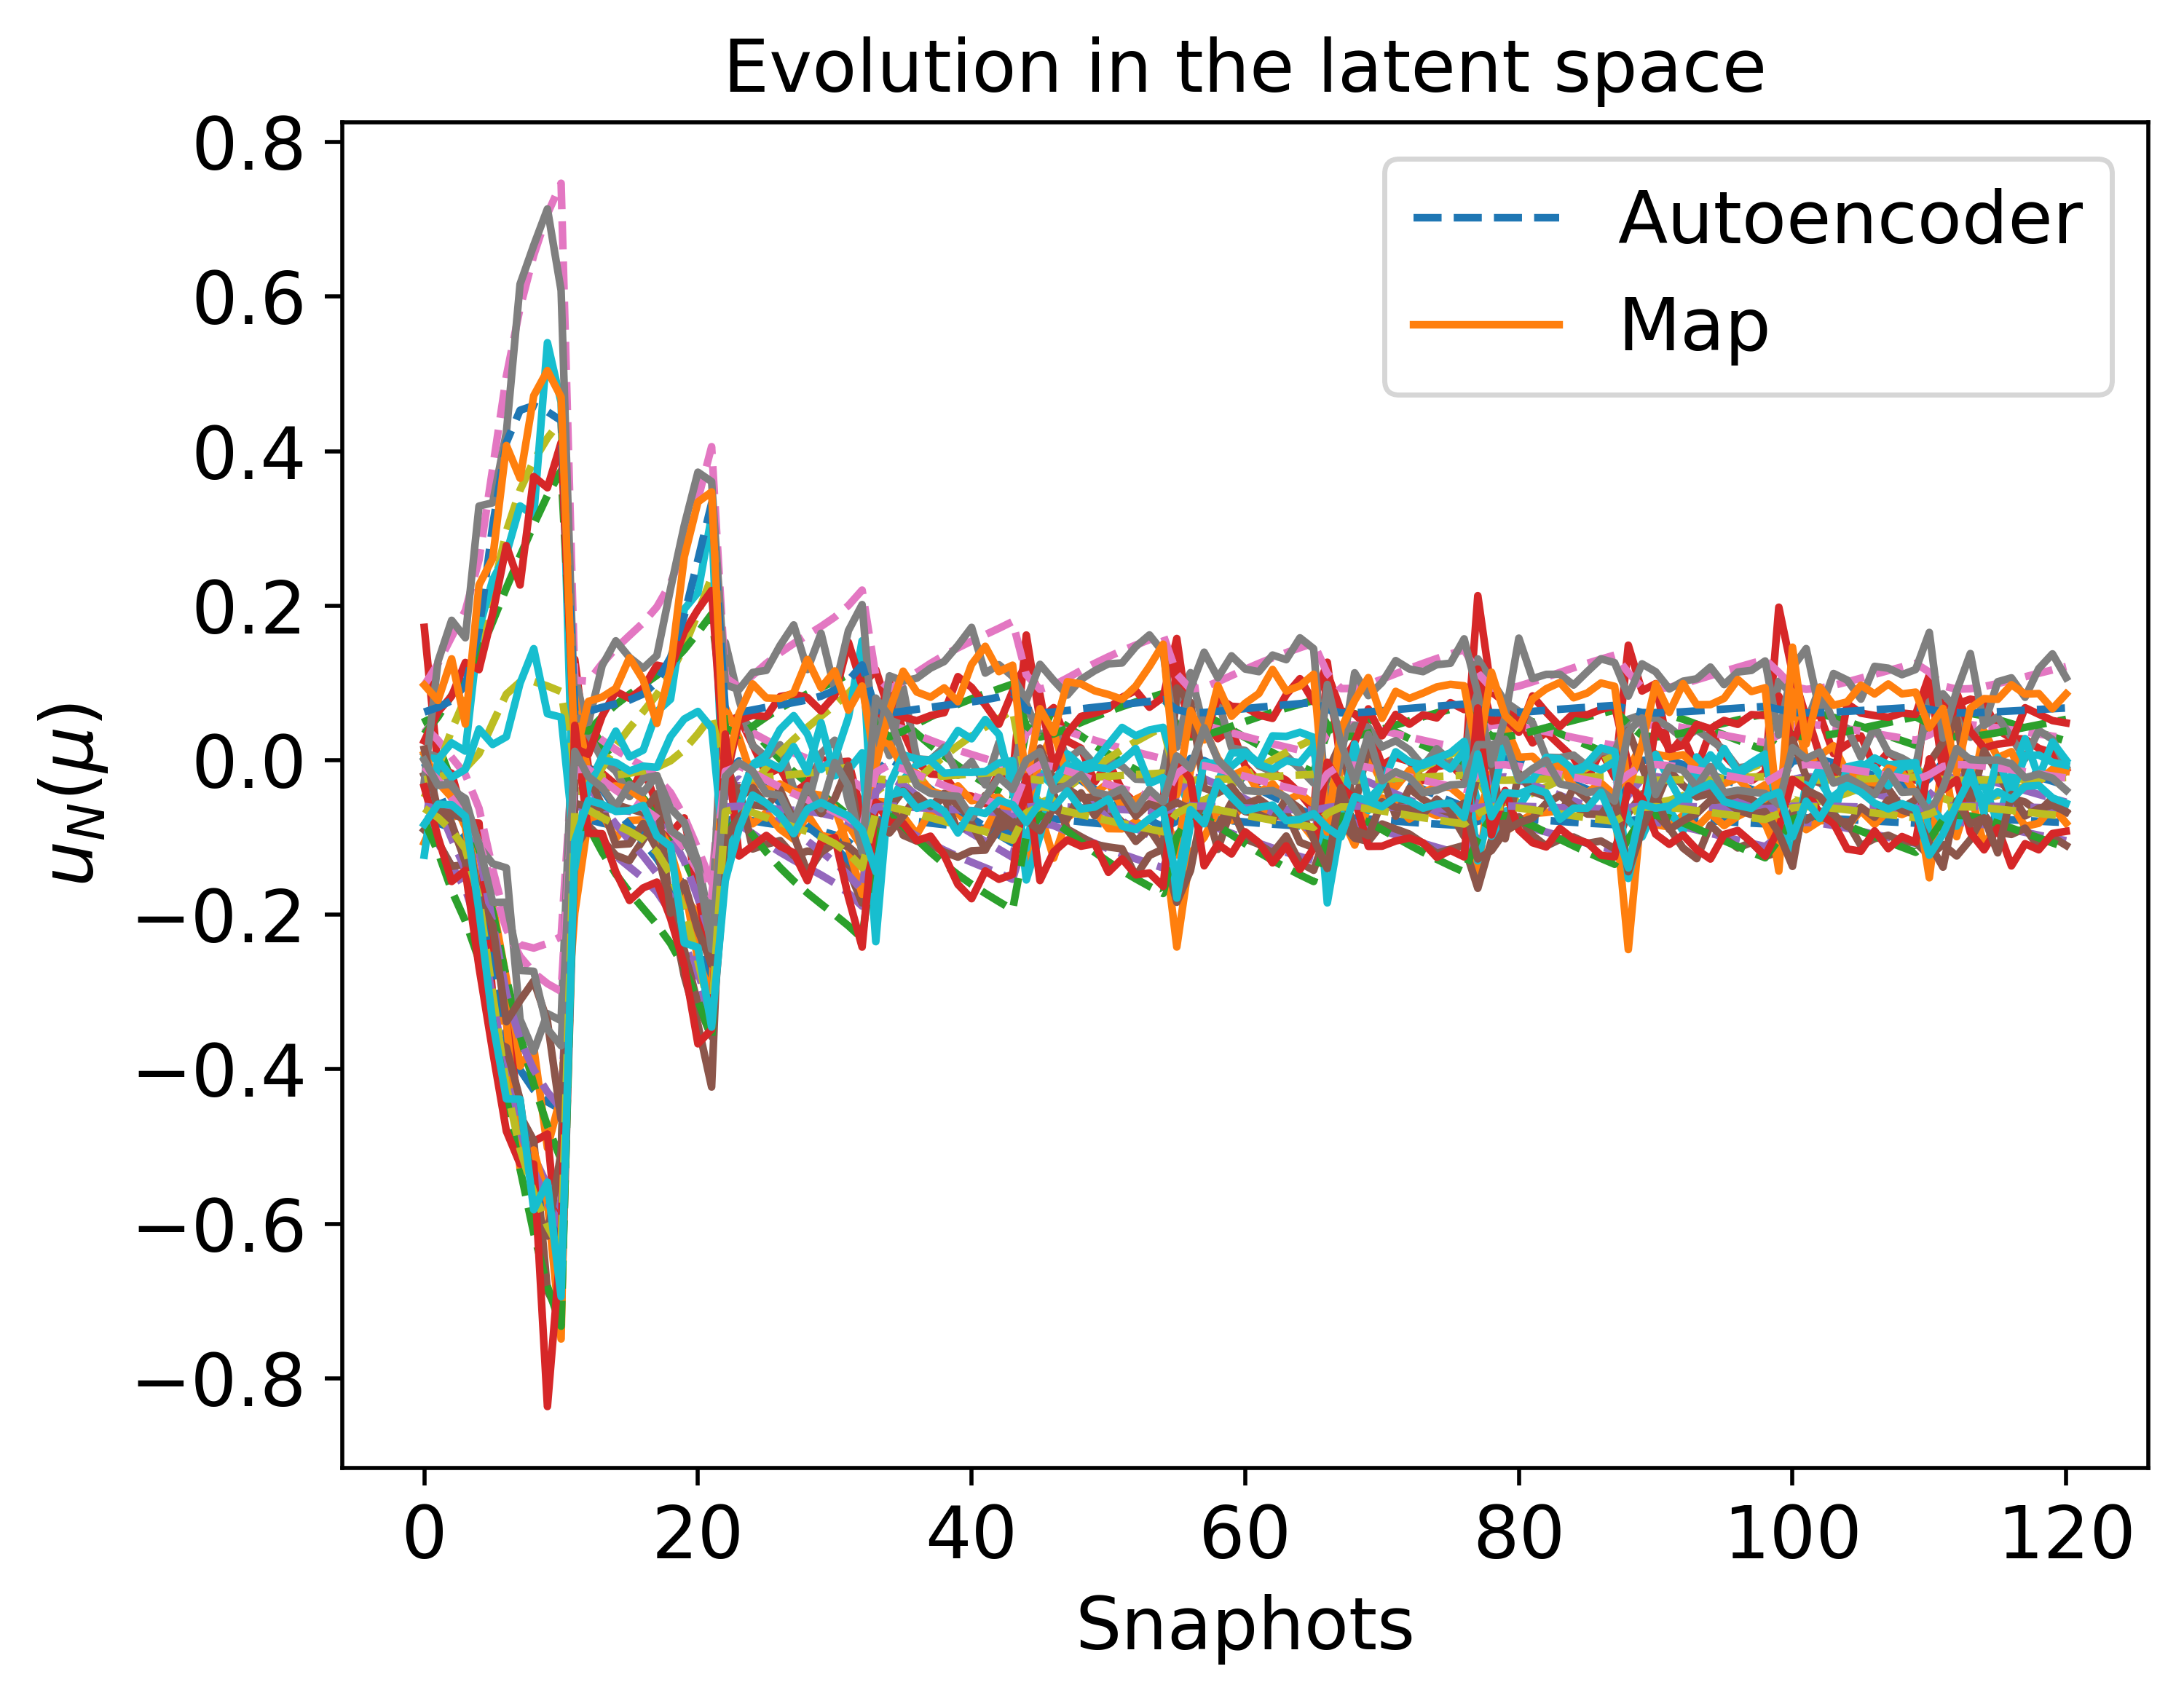

Values plotted in this chart, from the file beside it:
-8.142040497740042626e-02, 1.979392584985955814e-02, -1.073454509355709352e-01, 2.600665073340948860e-02, -1.014077123498276049e-02, -3.728515869993549725e-02, 5.586189494763604824e-02, -5.883947684896825847e-02, 1.249751288013785516e-01, -2.193707320541312192e-02, 6.839697307923878200e-02, -1.186992249375776604e-01, -6.239566895483934089e-02, -2.556361774321320307e-02, -7.435382253083713811e-02
-8.789389041709219641e-02, -2.655017116884786713e-02, -1.369210739994134729e-01, 3.709030170450713319e-03, 3.916755988701361296e-02, -8.251575088371126965e-02, 8.396129696550576338e-02, -1.016908245549247025e-01, 1.597310660217355349e-01, -1.712113751686865359e-02, 7.724359913470565941e-02, -1.686096365987075352e-01, -6.591388197840551688e-02, -4.947440662485083629e-02, -9.107326430369669379e-02
-1.014411334181516411e-01, -6.522318677675041643e-02, -1.662846003414448770e-01, -1.843577334437782739e-02, 8.007963938502321577e-02, -1.224679967547361442e-01, 1.071509251091326137e-01, -1.414366674186388340e-01, 1.935077840531286841e-01, -1.041626458903402441e-02, 9.709001604440832545e-02, -2.082150490673080057e-01, -7.635106332900390425e-02, -7.188192324223673102e-02, -1.146085649326239325e-01
-4.268207903651097812e-01, -4.194679170272296309e-01, -5.130830069696054041e-01, -2.432084143949831967e-01, 3.874840062344686031e-01, -5.238658656153362125e-01, 3.047681525103552169e-01, -5.312883027886093901e-01, 6.536594599709102393e-01, 1.018179133486340621e-01, 4.589725433541647637e-01, -6.122558881935300512e-01, -4.007200872602433295e-01, -2.751528545233507539e-01, -5.595784114351926020e-01
-4.522160531968439923e-01, -5.171282359957867225e-01, -5.795352845118588725e-01, -2.283413485709359370e-01, 4.400136160809328123e-01, -6.196688832817931480e-01, 3.746680135852136218e-01, -6.036806774723264546e-01, 7.468399173864139762e-01, 8.882245218341258686e-02, 4.396304708023233143e-01, -7.326345604264579148e-01, -4.511842485955554483e-01, -2.992345513388197653e-01, -6.355820563142680069e-01
-7.721389425001914941e-02, 4.721124360666099223e-02, -8.981499345679494484e-02, 3.926296075760950244e-02, -3.967571217453233490e-02, -1.116380433860767081e-02, 3.899406337920745952e-02, -3.415454667100342734e-02, 1.034930782213663997e-01, -2.461594946441622578e-02, 6.368778502805770569e-02, -8.785512663385938725e-02, -6.037766084580943604e-02, -1.238942677521358282e-02, -6.508710701608627636e-02
-7.693805041217682827e-02, 4.887536950680862469e-02, -8.874247126712965505e-02, 4.007385696162884398e-02, -4.147511742498424803e-02, -9.589700651313697033e-03, 3.796459248310021795e-02, -3.266608450589473384e-02, 1.021582744665605613e-01, -2.477914010928369132e-02, 6.339643014933774023e-02, -8.595352954241590460e-02, -6.024477594320545859e-02, -1.160864558288140884e-02, -6.452463878290376487e-02
-8.145682711853005631e-02, 1.953750857252268061e-02, -1.075082869024574367e-01, 2.588353952050619425e-02, -9.865661907641818870e-03, -3.753127633269145308e-02, 5.601880020999254473e-02, -5.907196167944855913e-02, 1.251715758194192341e-01, -2.191198571123704336e-02, 6.844049970457004306e-02, -1.189832131058837644e-01, -6.241320691788148495e-02, -2.568981432338400886e-02, -7.444078326707068149e-02
-8.497467172885489473e-02, -6.527836050717492240e-03, -1.240211799352890915e-01, 1.341302821291502807e-02, 1.797000003801555584e-02, -6.276338595967696776e-02, 7.188366957419994874e-02, -8.291725658451325198e-02, 1.447871515604115256e-01, -1.931555549673130007e-02, 7.297438197828741424e-02, -1.473974377095651489e-01, -6.417339702411677116e-02, -3.885036613852355103e-02, -8.344379707166948990e-02
-8.829812477917925451e-02, -2.884610333394230230e-02, -1.384439138084134768e-01, 2.566188240543821469e-03, 4.158957881630102882e-02, -8.480924125159432225e-02, 8.534124478700859384e-02, -1.038881243843385455e-01, 1.614798570640013642e-01, -1.684281131779220148e-02, 7.785321269952422130e-02, -1.710088412333374275e-01, -6.618411487726225118e-02, -5.072682948003409686e-02, -9.204489464440115953e-02
-9.350403003761501020e-02, -4.906982751094207673e-02, -1.527885992631687062e-01, -8.200940054438879065e-03, 6.291434981172207286e-02, -1.053835595491915272e-01, 9.747271561378266502e-02, -1.239654618993508289e-01, 1.779191133669834335e-01, -1.388306665130351059e-02, 8.563233633080795382e-02, -1.918692767026884405e-01, -7.003696260232798732e-02, -6.214329870074568329e-02, -1.024352479613275108e-01
-1.044852904997666532e-01, -6.974377779679115374e-02, -1.704902205854510466e-01, -2.166284159759160333e-02, 8.492688895636972546e-02, -1.273726957316082264e-01, 1.098558694477970860e-01, -1.466154691226281837e-01, 1.984067356200030219e-01, -9.207353427135052740e-03, 1.014092155966534320e-01, -2.127468954974373883e-01, -7.881100546120180239e-02, -7.472103132539786863e-02, -1.188256162534907096e-01
-1.668793893208756207e-01, -1.267278273382691223e-01, -2.349586578732598130e-01, -7.317212118937724274e-02, 1.468985367776507733e-01, -1.927392102016207975e-01, 1.430192327663977192e-01, -2.194314273326097020e-01, 2.755271314910087144e-01, 1.361400222255765464e-02, 1.869844699128281329e-01, -2.692264670985474728e-01, -1.306347839044793291e-01, -1.137052478507752651e-01, -1.952035993616480780e-01
-2.218407100439872826e-01, -1.680212562123683528e-01, -2.848958481197395587e-01, -1.146091123400845985e-01, 1.905293580419665511e-01, -2.419358390249951030e-01, 1.652768689536492641e-01, -2.740174837567101451e-01, 3.375549462824599112e-01, 3.423234984130926056e-02, 2.593062845806743399e-01, -3.107883517852356170e-01, -1.783949020104687033e-01, -1.432994282651298690e-01, -2.603634243233396983e-01
-2.805492702488221468e-01, -2.147680915683725655e-01, -3.379743388673188131e-01, -1.585797369617569508e-01, 2.367832507679373533e-01, -2.976516986350443150e-01, 1.889782216440809848e-01, -3.327819301736810731e-01, 4.058609997581871243e-01, 5.745683100166363438e-02, 3.326937797169506328e-01, -3.597764547699097148e-01, -2.322725667133886951e-01, -1.759801106411741090e-01, -3.317143306519171886e-01
-7.792003563544873390e-02, 4.288486918724360164e-02, -9.259855170607203534e-02, 3.715823823274706089e-02, -3.500091515012940246e-02, -1.526182023428463048e-02, 4.166749025702643633e-02, -3.802904034803660654e-02, 1.069467303726023139e-01, -2.419227541211784252e-02, 6.444179003712963150e-02, -9.278356115971744811e-02, -6.071726997888187566e-02, -1.442875798388312467e-02, -6.654882085311886186e-02
-7.849123417571780836e-02, 3.931146059085136729e-02, -9.489251966760847701e-02, 3.542355995841543759e-02, -3.114343694320538536e-02, -1.865297093382859220e-02, 4.387236641125968895e-02, -4.123463308595168297e-02, 1.097812094917886838e-01, -2.384287887232873493e-02, 6.506092806090110758e-02, -9.683734547455252750e-02, -6.099144658108549694e-02, -1.612374744571164545e-02, -6.775568095878474473e-02
-8.146981143537672387e-02, 1.944601229758531266e-02, -1.075663868817345464e-01, 2.583961369013462739e-02, -9.767501368146330742e-03, -3.761910634773737300e-02, 5.607478414459520638e-02, -5.915492648273185106e-02, 1.252416540112118448e-01, -2.190303299770087267e-02, 6.845603095204105815e-02, -1.190845266997727636e-01, -6.241946035395477127e-02, -2.573485889296976345e-02, -7.447181637219509043e-02
-8.611589801316733850e-02, -1.493575363220317129e-02, -1.293809318054728319e-01, 9.375868149654928083e-03, 2.689014547672860175e-02, -7.100962301725510795e-02, 7.696588016304864444e-02, -9.073140229267917523e-02, 1.510299001117814122e-01, -1.843228600716317542e-02, 7.460124885013752483e-02, -1.563692678569759964e-01, -6.480968249046840934e-02, -4.325058477238502563e-02, -8.650960722919261159e-02
-8.844729820609752158e-02, -2.965970690932378390e-02, -1.389870508451812869e-01, 2.158684606939506156e-03, 4.244757110900112401e-02, -8.562368998659750097e-02, 8.583006057893116658e-02, -1.046697793056376724e-01, 1.621030901506954336e-01, -1.674220682823718970e-02, 7.807844089425884648e-02, -1.718574587593320047e-01, -6.628543732496101903e-02, -5.117253704147629867e-02, -9.239638194515821523e-02
-9.165849830992850444e-02, -4.343995569389564465e-02, -1.485759621863902702e-01, -5.034214578005819819e-03, 5.697174494473974254e-02, -9.957819962019849591e-02, 9.409815622661191203e-02, -1.182150319866353827e-01, 1.730875681015364431e-01, -1.482506492156741330e-02, 8.290291581047969094e-02, -1.861094044210075960e-01, -6.861803381890134446e-02, -5.888825082068449568e-02, -9.912013995154353441e-02
-9.687027947441222142e-02, -5.702985994188131819e-02, -1.591518548715712411e-01, -1.300583050305199884e-02, 7.134608491275583331e-02, -1.137181679510606835e-01, 1.022430530850770847e-01, -1.323793606232361864e-01, 1.852448316072526358e-01, -1.233205661445122697e-02, 9.053662564360083487e-02, -1.999558570494306131e-01, -7.268841249651286640e-02, -6.686445298090035183e-02, -1.078923022474008453e-01
-1.056931470034270792e-01, -7.139803356864932171e-02, -1.720771164438980316e-01, -2.288560019457164599e-02, 8.670594538028242315e-02, -1.291810928290578753e-01, 1.108448042046854404e-01, -1.485425708652612364e-01, 2.002603297131142768e-01, -8.737386336474669071e-03, 1.031153916974067719e-01, -2.144012407322811176e-01, -7.979015289702205693e-02, -7.577242920220338129e-02, -1.204600512043447341e-01
-1.201341856166864008e-01, -8.772333751113027545e-02, -1.889916868922026094e-01, -3.608679418175779474e-02, 1.043965220868932758e-01, -1.473889288929562114e-01, 1.205554378793514680e-01, -1.683923567853758407e-01, 2.201764516342271105e-01, -3.340322237600949502e-03, 1.232888709288238460e-01, -2.306353132482737434e-01, -9.158752295983502156e-02, -8.647963355178665823e-02, -1.390237939562049274e-01
-7.834410902929400677e-02, 4.023844077301385463e-02, -9.429788180307460688e-02, 3.587323006571119244e-02, -3.214377566148268056e-02, -1.777270688837282592e-02, 4.330068323731148250e-02, -4.040258532320695900e-02, 1.090474909675073489e-01, -2.393347578659184988e-02, 6.490062339154327453e-02, -9.578723331088573323e-02, -6.092086672897331634e-02, -1.568311166983553384e-02, -6.744263512710485520e-02
-7.484994478217898983e-02, 6.104914669374991720e-02, -8.086510232634486206e-02, 4.602813643704242730e-02, -5.465823971785304519e-02, 1.890419141455233331e-03, 3.041440520843401163e-02, -2.180668474309756591e-02, 9.228719489469587589e-02, -2.597769270917674525e-02, 6.124187135400325360e-02, -7.194555878819783312e-02, -5.923442191993534556e-02, -5.955396088598748951e-03, -6.040468483160934404e-02
-8.147647424178192099e-02, 1.939904436753844483e-02, -1.075962106084580455e-01, 2.581706586818620364e-02, -9.717113593739452881e-03, -3.766419409514902561e-02, 5.610352167170446630e-02, -5.919751662579156304e-02, 1.252776234538348354e-01, -2.189843711028809439e-02, 6.846400360705620636e-02, -1.191365299428401858e-01, -6.242266951534125585e-02, -2.575798463645367561e-02, -7.448774732435041457e-02
-8.507627720540342220e-02, -7.292284179630362240e-03, -1.245066618752757454e-01, 1.304706011088051232e-02, 1.878222904268461377e-02, -6.351063723548515394e-02, 7.234642975721169988e-02, -8.362453164799731054e-02, 1.453549216473873085e-01, -1.923675415708166192e-02, 7.311622745411860969e-02, -1.482170593713886264e-01, -6.422806491823482289e-02, -3.924704735083498625e-02, -8.371716281550946326e-02
-8.852497483961126179e-02, -3.007626843157030355e-02, -1.392658950710960741e-01, 1.949492476457815844e-03, 4.288680680391303290e-02, -8.604104224973660453e-02, 8.608029520224502740e-02, -1.050706234711989984e-01, 1.624229660086459470e-01, -1.669027149490198009e-02, 7.819575130839877264e-02, -1.722916289136631751e-01, -6.633852262182621251e-02, -5.140112793908936661e-02, -9.257788967423181969e-02
-9.084916416154045771e-02, -4.053891925120872014e-02, -1.464826984733411108e-01, -3.463184036940064082e-03, 5.391332847151119462e-02, -9.661254614946662711e-02, 9.235882071637628588e-02, -1.153073297106535638e-01, 1.706899662406619056e-01, -1.526895645137362270e-02, 8.169516341885857402e-02, -1.831275886033070788e-01, -6.800920253174365382e-02, -5.723580540316179632e-02, -9.755966371443897112e-02
-9.414918870858561550e-02, -5.078643587809870269e-02, -1.541176956361506312e-01, -9.202048191500361574e-03, 6.472918569646120279e-02, -1.071678610813791427e-01, 9.850152833514892736e-02, -1.257501763431533304e-01, 1.794461012711366932e-01, -1.357190266170810004e-02, 8.657901211384737283e-02, -1.936187086644443334e-01, -7.054018449829539683e-02, -6.314923160119639833e-02, -1.035306401465202059e-01
-7.862612877968314096e-02, 3.845743590047515093e-02, -9.544008643333910802e-02, 3.500948018521353455e-02, -3.022203693657864176e-02, -1.946431001884937548e-02, 4.439887942109142088e-02, -4.200150109034835044e-02, 1.104562052863133637e-01, -2.375943422867823202e-02, 6.520843131045614416e-02, -9.780388677416028409e-02, -6.105613684704774141e-02, -1.653029243016655020e-02, -6.804407883360702458e-02
-7.972931152325114790e-02, 3.131868285854063488e-02, -1.000071942900598171e-01, 3.155564718222649001e-02, -2.252825916301835416e-02, -2.625988370335849767e-02, 4.879327707326977515e-02, -4.842352677788561849e-02, 1.160618307337588917e-01, -2.306250833215270010e-02, 6.643494393173690615e-02, -1.058480794382670592e-01, -6.158461682675588078e-02, -1.995118797663002902e-02, -7.045492814904440182e-02
-8.148052825873734750e-02, 1.937046076385025642e-02, -1.076143603689575234e-01, 2.580334401205171616e-02, -9.686449127856554958e-03, -3.769163406905086389e-02, 5.612101040639696364e-02, -5.922343656957131802e-02, 1.252995123334796346e-01, -2.189564009972621433e-02, 6.846885557481477425e-02, -1.191681765185238356e-01, -6.242462223103277530e-02, -2.577205941027906413e-02, -7.449744276245182095e-02
-8.443454931774438399e-02, -2.441888576559786590e-03, -1.214300478665217703e-01, 1.536714041003745500e-02, 1.362452899672808235e-02, -5.877716756659789182e-02, 6.940783478711230747e-02, -7.914621656701784080e-02, 1.417485848960976236e-01, -1.973284695526269020e-02, 7.223096489463130820e-02, -1.430032949352336991e-01, -6.388820033311655433e-02, -3.674113336955732445e-02, -8.199647126354663029e-02
-8.708443040845217920e-02, -2.155253674981212272e-02, -1.336486247460861032e-01, 6.166647993504787914e-03, 3.389034101981860947e-02, -7.754632044471675145e-02, 8.095442325420143526e-02, -9.694638907735994571e-02, 1.559645376409671269e-01, -1.770244465575549278e-02, 7.602966661224887235e-02, -1.633640770749495152e-01, -6.539345923988670872e-02, -4.677426695663563366e-02, -8.904742596498846363e-02
-8.857262634837138882e-02, -3.032942704813111623e-02, -1.394356174463272924e-01, 1.822170548177094338e-03, 4.315372883793325981e-02, -8.629480154318573681e-02, 8.623235937355942793e-02, -1.053144465395647461e-01, 1.626176347680971801e-01, -1.665856378549998920e-02, 7.826772368463187635e-02, -1.725553838735592038e-01, -6.637119614630467013e-02, -5.154018074772307584e-02, -9.268872387555433801e-02
-7.882712374902808850e-02, 3.717752003575676423e-02, -9.626023291982037378e-02, 3.438926281361278509e-02, -2.884152793939725318e-02, -2.068089461232451576e-02, 4.518763848087383600e-02, -4.315134909953508013e-02, 1.114660576479710175e-01, -2.363441268586136471e-02, 6.542916710152950344e-02, -9.925076296081883354e-02, -6.115249025674358851e-02, -1.714064128603788942e-02, -6.847628617378249960e-02
-7.478901459221186376e-02, 6.139406417553629897e-02, -8.064110417942393916e-02, 4.619740409542126558e-02, -5.503223035391803519e-02, 2.214818074732442799e-03, 3.019999850488223544e-02, -2.149972218402766699e-02, 9.200482007561733289e-02, -2.601178873334633601e-02, 6.118022714711002924e-02, -7.154623900452949936e-02, -5.920481986313071848e-02, -5.796663501448980071e-03, -6.028779812646456460e-02
-7.530926432735286780e-02, 5.843124933560872591e-02, -8.256377230507581932e-02, 4.474441912885965267e-02, -5.182049844530933064e-02, -5.732575998286213196e-04, 3.204086107688897817e-02, -2.413774797256533489e-02, 9.442558734028859424e-02, -2.571917151871699891e-02, 6.170866793707767417e-02, -7.497205533191976523e-02, -5.945735592189362734e-02, -7.162680160448705799e-03, -6.129154237966929347e-02
-7.844874388356386230e-02, 3.957965266826610207e-02, -9.472051184660341960e-02, 3.555363434601563344e-02, -3.143282871773318832e-02, -1.839825370570262117e-02, 4.370698874936616157e-02, -4.099387146458809833e-02, 1.095690450193792520e-01, -2.386908754011817999e-02, 6.501457068230652447e-02, -9.653363633940560684e-02, -6.097106553726325956e-02, -1.599619544648880551e-02, -6.766511256214065295e-02
-8.148325482956476906e-02, 1.935123412534937512e-02, -1.076265686107607394e-01, 2.579411416238720431e-02, -9.665822966658254439e-03, -3.771009170799544119e-02, 5.613277401627288221e-02, -5.924087174745238521e-02, 1.253142352425582751e-01, -2.189375867734470738e-02, 6.847211922748197566e-02, -1.191894628543798407e-01, -6.242593558674520982e-02, -2.578152716269949130e-02, -7.450396445400950252e-02
-8.279569885804739793e-02, 9.874514704455404634e-03, -1.136341981517439426e-01, 2.125338633155519907e-02, 4.844832700447205967e-04, -4.683394698538822370e-02, 6.191991392127193378e-02, -6.785930904347388382e-02, 1.325190020030855009e-01, -2.096289718871765032e-02, 7.008441821597337362e-02, -1.296224293235896941e-01, -6.306318531854214482e-02, -3.048990004197880271e-02, -7.773125335812783310e-02
-8.399221946149892926e-02, 9.114826391570690937e-04, -1.193066261938086348e-01, 1.696949924535377796e-02, 1.005298486788892137e-02, -5.551502381598675401e-02, 6.737283928049045412e-02, -7.606204584193206053e-02, 1.392478644876004590e-01, -2.007120594676221198e-02, 7.163563533797812077e-02, -1.393802367236825768e-01, -6.366049133441412100e-02, -3.502358559977403890e-02, -8.082312887097010956e-02
-8.511131875575851657e-02, -7.555461145616049895e-03, -1.246738623343663088e-01, 1.292103267650969792e-02, 1.906179910370226285e-02, -6.376800380981163807e-02, 7.250571205650775675e-02, -8.386816023787307950e-02, 1.455503516387650076e-01, -1.920956593915627494e-02, 7.316529078721420443e-02, -1.484990497469816373e-01, -6.424699987234804011e-02, -3.938376578946220508e-02, -8.381148505834816465e-02
-8.620524964881311203e-02, -1.557087511734644124e-02, -1.297881653732934071e-01, 9.069425106953745222e-03, 2.756279230322138812e-02, -7.163513154473938327e-02, 7.734912822904450869e-02, -9.132514917673736909e-02, 1.515020509177625596e-01, -1.836380582505114586e-02, 7.473147442986652345e-02, -1.570431685872078209e-01, -6.486175924557147088e-02, -4.358640139943239372e-02, -8.674751011749980145e-02
-7.897761904088869411e-02, 3.621328129062526685e-02, -9.687771794056537766e-02, 3.392229851921312739e-02, -2.780181227921041040e-02, -2.159793458590787002e-02, 4.578160528895002662e-02, -4.401804286002085342e-02, 1.122254507133475798e-01, -2.354025159699085420e-02, 6.559520906591033429e-02, -1.003394572384889577e-01, -6.122460981036502436e-02, -1.760130523457192203e-02, -6.880189261051135319e-02
-7.493354646806288377e-02, 6.057500285819273494e-02, -8.117295027126898710e-02, 4.579550173155655379e-02, -5.414417084537537922e-02, 1.444405968341754606e-03, 3.070909749440815101e-02, -2.222871516342633455e-02, 9.267512348886899898e-02, -2.593083576381530544e-02, 6.132655715011223196e-02, -7.249427212862287473e-02, -5.927502750907967521e-02, -6.173724413400189306e-03, -6.056534875857347983e-02
-7.610257868065271880e-02, 5.383246544163824282e-02, -8.554154433980859507e-02, 4.249369786499021528e-02, -4.683914341767525524e-02, -4.907739224074171916e-03, 3.489425692239658122e-02, -2.823811330179319332e-02, 9.816132189029445898e-02, -2.526611099040237604e-02, 6.252406001041151129e-02, -8.026995801467559644e-02, -5.984147962992939634e-02, -9.294483594795050971e-03, -6.284822841086959433e-02
-7.749563763352408652e-02, 4.549673104183835082e-02, -9.091892017249522673e-02, 3.842828003317803193e-02, -3.782254818591580803e-02, -1.278682919331190077e-02, 4.005403997837256314e-02, -3.568914130744031687e-02, 1.048646016864193259e-01, -2.444795412439021084e-02, 6.398718337859289618e-02, -8.981089007143942815e-02, -6.051325628996693379e-02, -1.319594895295157430e-02, -6.566646602161711754e-02
-8.262064857463022327e-02, 1.116301699127804706e-02, -1.128183186357740175e-01, 2.186987221230915490e-02, -8.936471354239948440e-04, -4.559025665164285340e-02, 6.113437144528205414e-02, -6.668445529544528294e-02, 1.315452781883235389e-01, -2.108999215802254135e-02, 6.986431514116821229e-02, -1.282108674661054104e-01, -6.297741728821507068e-02, -2.984472437239813966e-02, -7.729057525781184157e-02
-8.366711010556418526e-02, 3.368217510305585288e-03, -1.177518469695114645e-01, 1.814323918076906489e-02, 7.433487007581483959e-03, -5.313020922081561348e-02, 6.588020103440855868e-02, -7.380810499699989868e-02, 1.374106076617188366e-01, -2.031720792192008226e-02, 7.120576503476624963e-02, -1.367163468712025154e-01, -6.349586408619233013e-02, -3.377279263575876794e-02, -7.997011348674530617e-02
-7.511365642369800810e-02, 5.954999390205010373e-02, -8.183817004382619442e-02, 4.529278997941703355e-02, -5.303301360074505477e-02, 4.799105474176294599e-04, 3.134599300637201658e-02, -2.314131037117244175e-02, 9.351279859961489360e-02, -2.582959255623520911e-02, 6.150941815336445628e-02, -7.367963268844850144e-02, -5.936246377211236436e-02, -6.646206792268319515e-03, -6.091261338989571728e-02
-7.481549487038242907e-02, 6.124422956872789536e-02, -8.073841606746084976e-02, 4.612386921697145259e-02, -5.486976311304907900e-02, 2.073902531532342310e-03, 3.029314159509421955e-02, -2.163306427331514181e-02, 9.212750379011824808e-02, -2.599697616122968388e-02, 6.120700988874989978e-02, -7.171972253107866679e-02, -5.921768576193771338e-02, -5.865608662102074142e-03, -6.033857570645504570e-02
-7.561911832718844206e-02, 5.664701245600111540e-02, -8.372003065439043157e-02, 4.387052441680045628e-02, -4.988727298470441857e-02, -2.253937733385460128e-03, 3.314849061392680096e-02, -2.572777007288347753e-02, 9.587812434364273440e-02, -2.554323547567555197e-02, 6.202572199985485757e-02, -7.703037802517408161e-02, -5.960752578635401117e-02, -7.988091620911465587e-03, -6.189568540582655876e-02
-7.677869013960719746e-02, 4.983040206676704609e-02, -8.812649322714193045e-02, 4.053955719111616146e-02, -4.250809298044964935e-02, -8.686868944994652342e-03, 3.737349855158524775e-02, -3.181231709877127556e-02, 1.013906458651308573e-01, -2.487285673139086675e-02, 6.322888385100501607e-02, -8.486074986713021406e-02, -6.016794597978097903e-02, -1.116145572062942834e-02, -6.420177521257144915e-02
-8.040724056130721387e-02, 2.678684345705555775e-02, -1.028976196498484763e-01, 2.936982477572051484e-02, -1.765203791946151277e-02, -3.058698175562959976e-02, 5.157666379368512632e-02, -5.251187953935960301e-02, 1.195866267880890399e-01, -2.262025921510255402e-02, 6.720841887930799341e-02, -1.109216938068444125e-01, -6.190928284066726101e-02, -2.214451226240412088e-02, -7.198639810881111989e-02
-8.148669027218112537e-02, 1.932700602345674076e-02, -1.076419524729308880e-01, 2.578248344595306801e-02, -9.639831465157842547e-03, -3.773335106466629840e-02, 5.614759758826952385e-02, -5.926284264615326591e-02, 1.253327874189376634e-01, -2.189138780788605493e-02, 6.847623185781182009e-02, -1.192162857622340449e-01, -6.242759043942624347e-02, -2.579345825693326807e-02, -7.451218275703236360e-02
-8.341752595834397987e-02, 5.245364357818788244e-03, -1.165640284640859364e-01, 1.904019755933337998e-02, 5.430332390162490377e-03, -5.131080365950593108e-02, 6.473869156065867325e-02, -7.208886944491871285e-02, 1.360033945311981129e-01, -2.050427430540901000e-02, 7.088008778684316835e-02, -1.346754667033249475e-01, -6.337079875354317826e-02, -3.282127256109968610e-02, -7.932147272865842924e-02
-7.918797558926839175e-02, 3.485687916584460921e-02, -9.774578916038724474e-02, 3.326582660580871403e-02, -2.633968796247525973e-02, -2.288869533507795900e-02, 4.661677314772379871e-02, -4.523788112177776904e-02, 1.132916733975324469e-01, -2.340782564853160705e-02, 6.582842664275911915e-02, -1.018689944563091060e-01, -6.132538521303904089e-02, -1.825057454418651040e-02, -6.925993566003166291e-02
-7.530578661863600309e-02, 5.845119045631542998e-02, -8.255084288774761081e-02, 4.475419072850936320e-02, -5.184210862573311596e-02, -5.544810212391798002e-04, 3.202847783898778861e-02, -2.411998335748100769e-02, 9.440933093280756694e-02, -2.572113899734742790e-02, 6.170511944773546947e-02, -7.494903073604954058e-02, -5.945566945329581326e-02, -7.153467055096013848e-03, -6.128478897307074874e-02
... 24 more rows
